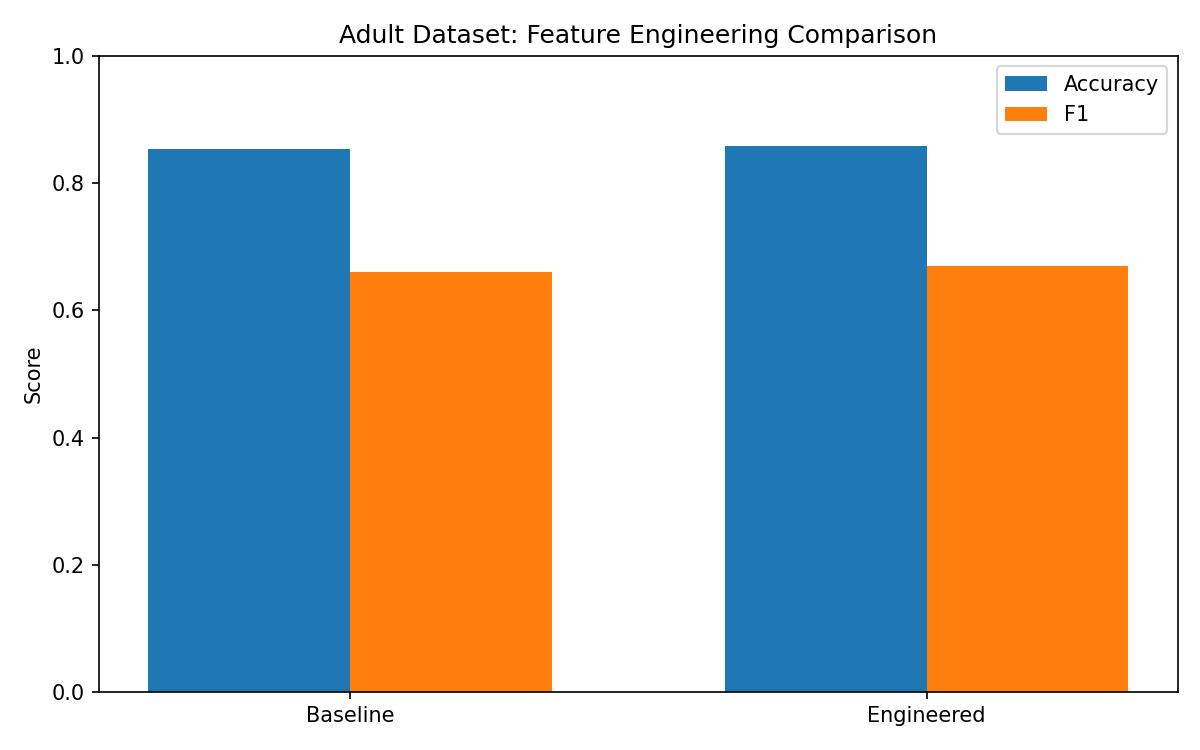

Source data for this figure (header and first rows):
model, engineered, accuracy, f1
Without engineered features, False, 0.854, 0.6601
With engineered features, True, 0.8578, 0.6696
